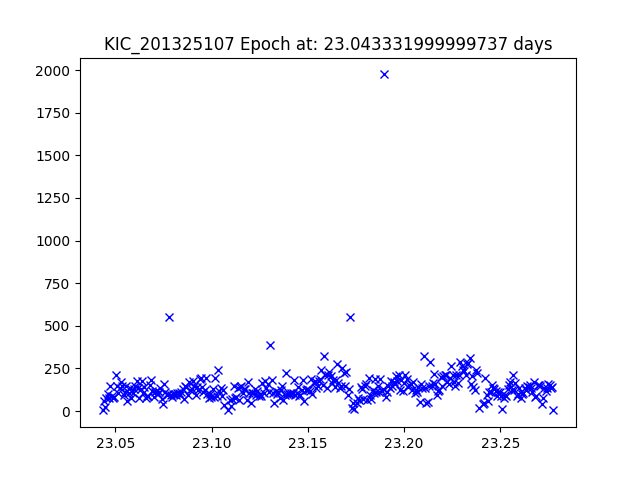

Source data for this figure (header and first rows):
JDtimes, observed fluxes, observed uncertainties
23.04, 3.898, 23.61
23.04, 61.52, 20.62
23.04, 26.57, 21.53
23.05, 75.33, 20.4
23.05, 99.35, 20.1
23.05, 74.88, 20.4
23.05, 147.3, 19.67
23.05, 89.42, 20.21
23.05, 74.33, 20.41
23.05, 82.74, 20.29
23.05, 211.6, 19.28
23.05, 149.1, 19.65
23.05, 108.5, 20
23.05, 136.6, 19.75
23.05, 167.7, 19.53
23.05, 146.7, 19.67
23.05, 92.96, 20.17
23.05, 113.1, 19.95
23.06, 149.9, 19.65
23.06, 56.83, 20.7
23.06, 103.1, 20.06
23.06, 138, 19.74
23.06, 75, 20.4
23.06, 103.6, 20.05
23.06, 129.8, 19.81
23.06, 145.6, 19.68
23.06, 175.2, 19.48
23.06, 136.1, 19.75
23.06, 76.98, 20.37
23.06, 131, 19.8
23.06, 176.1, 19.47
23.06, 106.1, 20.02
23.07, 139.4, 19.73
23.07, 74.62, 20.41
23.07, 91.08, 20.19
23.07, 86.77, 20.24
23.07, 151.9, 19.63
23.07, 183.7, 19.43
23.07, 119.8, 19.89
23.07, 80.27, 20.33
23.07, 111.4, 19.97
23.07, 118.7, 19.9
23.07, 98.35, 20.11
23.07, 114.2, 19.95
23.07, 133.3, 19.78
23.07, 72.89, 20.43
23.07, 43.31, 21
23.08, 159.4, 19.58
23.08, 114.5, 19.94
23.08, 91.62, 20.18
23.08, 98.12, 20.11
23.08, 549.6, 18.24
23.08, 93.5, 20.16
23.08, 80.79, 20.32
23.08, 97.24, 20.12
23.08, 101.4, 20.07
23.08, 94.56, 20.15
23.08, 103.3, 20.05
23.08, 105.4, 20.03
23.08, 95, 20.14
... 280 more rows
